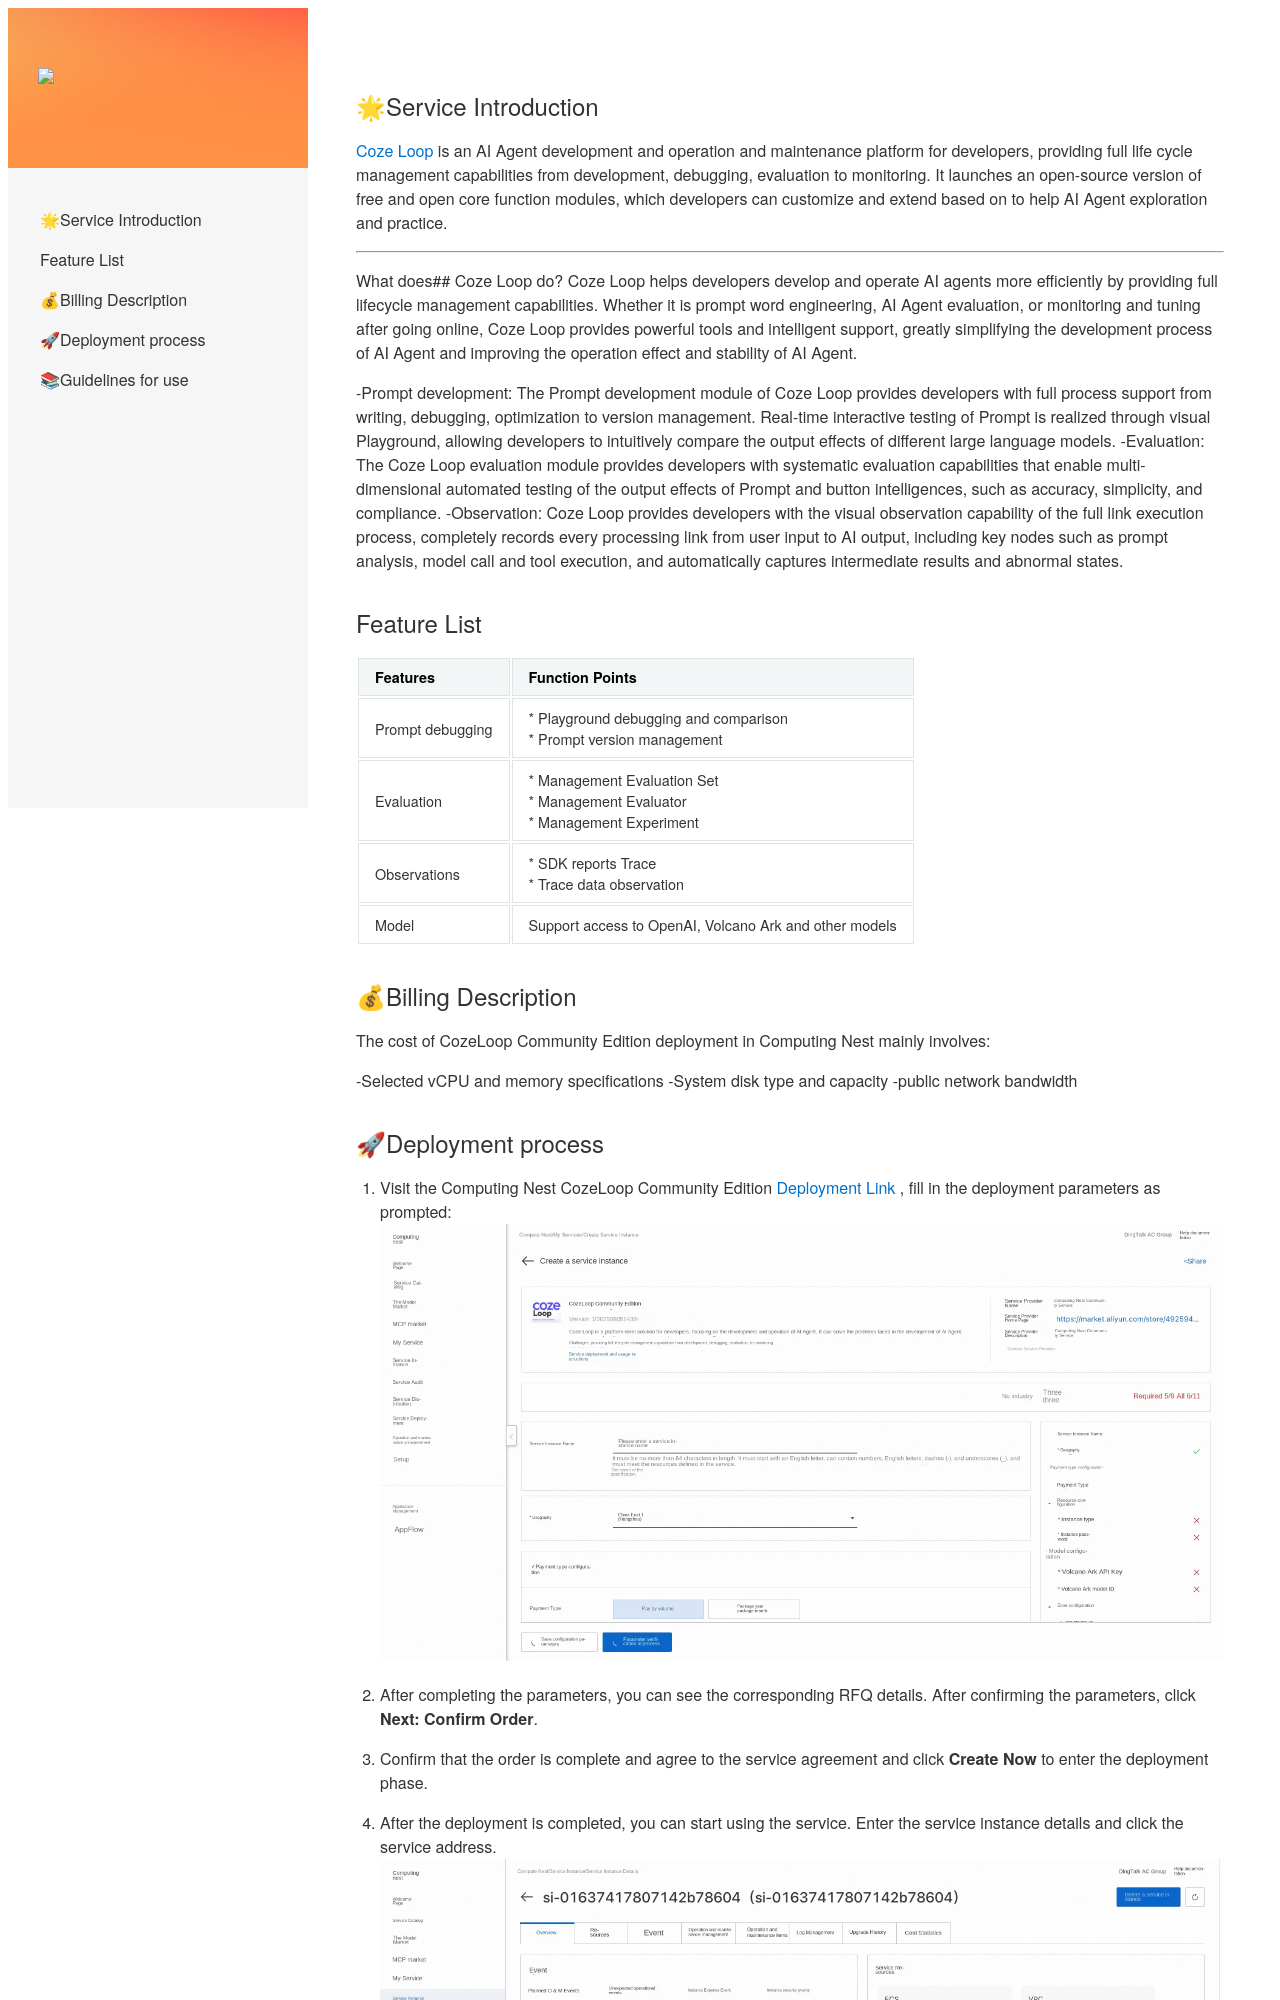

repository: aliyun-computenest/quickstart-coze-loop · page: index-en/index.html · generator: mkdocs

##🌟Service Introduction

[Coze Loop](https://www.coze.cn/loop) is an AI Agent development and operation and maintenance platform for developers, providing full life cycle management capabilities from development, debugging, evaluation to monitoring. It launches an open-source version of free and open core function modules, which developers can customize and extend based on to help AI Agent exploration and practice.

---

What does## Coze Loop do?
Coze Loop helps developers develop and operate AI agents more efficiently by providing full lifecycle management capabilities. Whether it is prompt word engineering, AI Agent evaluation, or monitoring and tuning after going online, Coze Loop provides powerful tools and intelligent support, greatly simplifying the development process of AI Agent and improving the operation effect and stability of AI Agent.

-Prompt development: The Prompt development module of Coze Loop provides developers with full process support from writing, debugging, optimization to version management. Real-time interactive testing of Prompt is realized through visual Playground, allowing developers to intuitively compare the output effects of different large language models.
-Evaluation: The Coze Loop evaluation module provides developers with systematic evaluation capabilities that enable multi-dimensional automated testing of the output effects of Prompt and button intelligences, such as accuracy, simplicity, and compliance.
-Observation: Coze Loop provides developers with the visual observation capability of the full link execution process, completely records every processing link from user input to AI output, including key nodes such as prompt analysis, model call and tool execution, and automatically captures intermediate results and abnormal states.
